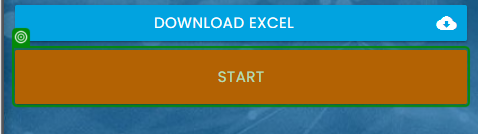
Task: Robotic Enterprise Framework
Workflow: InitAllApplications

Step 1: check the button 'Start' in window 'Rpa Challenge' (msedge.exe)
